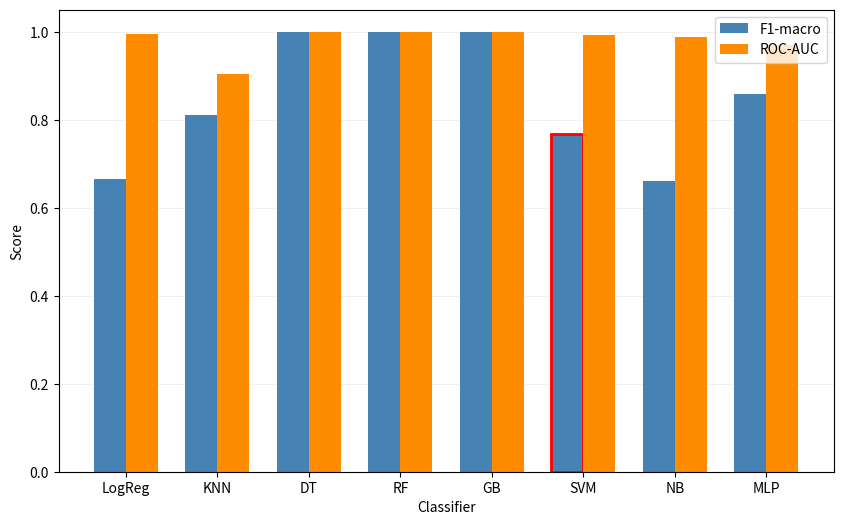

Here is the Python script that generated this plot:
import os

import matplotlib

matplotlib.use("Agg")
import matplotlib.pyplot as plt
import numpy as np
models    = ["LogReg", "KNN", "DT", "RF", "GB", "SVM", "NB", "MLP"]
f1_scores = [0.6645, 0.8118, 0.9993, 0.9993, 0.9993, 0.7681, 0.6618, 0.8574]
roc_auc   = [0.9948, 0.9048, 0.9989, 1.0000, 0.9988, 0.9929, 0.9869, 0.9691]

WIDTH = 0.35
OFFSET = WIDTH / 2
HIGHLIGHT = "SVM"

fig, ax = plt.subplots(figsize=(10, 6))

x = np.arange(len(models))

bars_f1 = ax.bar(
    x - OFFSET,
    f1_scores,
    WIDTH,
    color="steelblue",
    label="F1-macro",
)

bars_auc = ax.bar(
    x + OFFSET,
    roc_auc,
    WIDTH,
    color="darkorange",
    label="ROC-AUC",
)

i_svm = models.index(HIGHLIGHT)
bars_f1[i_svm].set_edgecolor("red")
bars_f1[i_svm].set_linewidth(2.0)

ax.set_xticks(x)
ax.set_xticklabels(models)
ax.set_xlabel("Classifier")
ax.set_ylabel("Score")
ax.set_ylim(0, 1.05)
ax.grid(True, axis="y", alpha=0.25, linewidth=0.5)
ax.set_axisbelow(True)
ax.legend(loc="upper right")

os.makedirs("figures", exist_ok=True)
fig.savefig("figures/fig11_model_comparison.png", dpi=300, bbox_inches="tight")
plt.close(fig)

print("Figure 11 saved")
